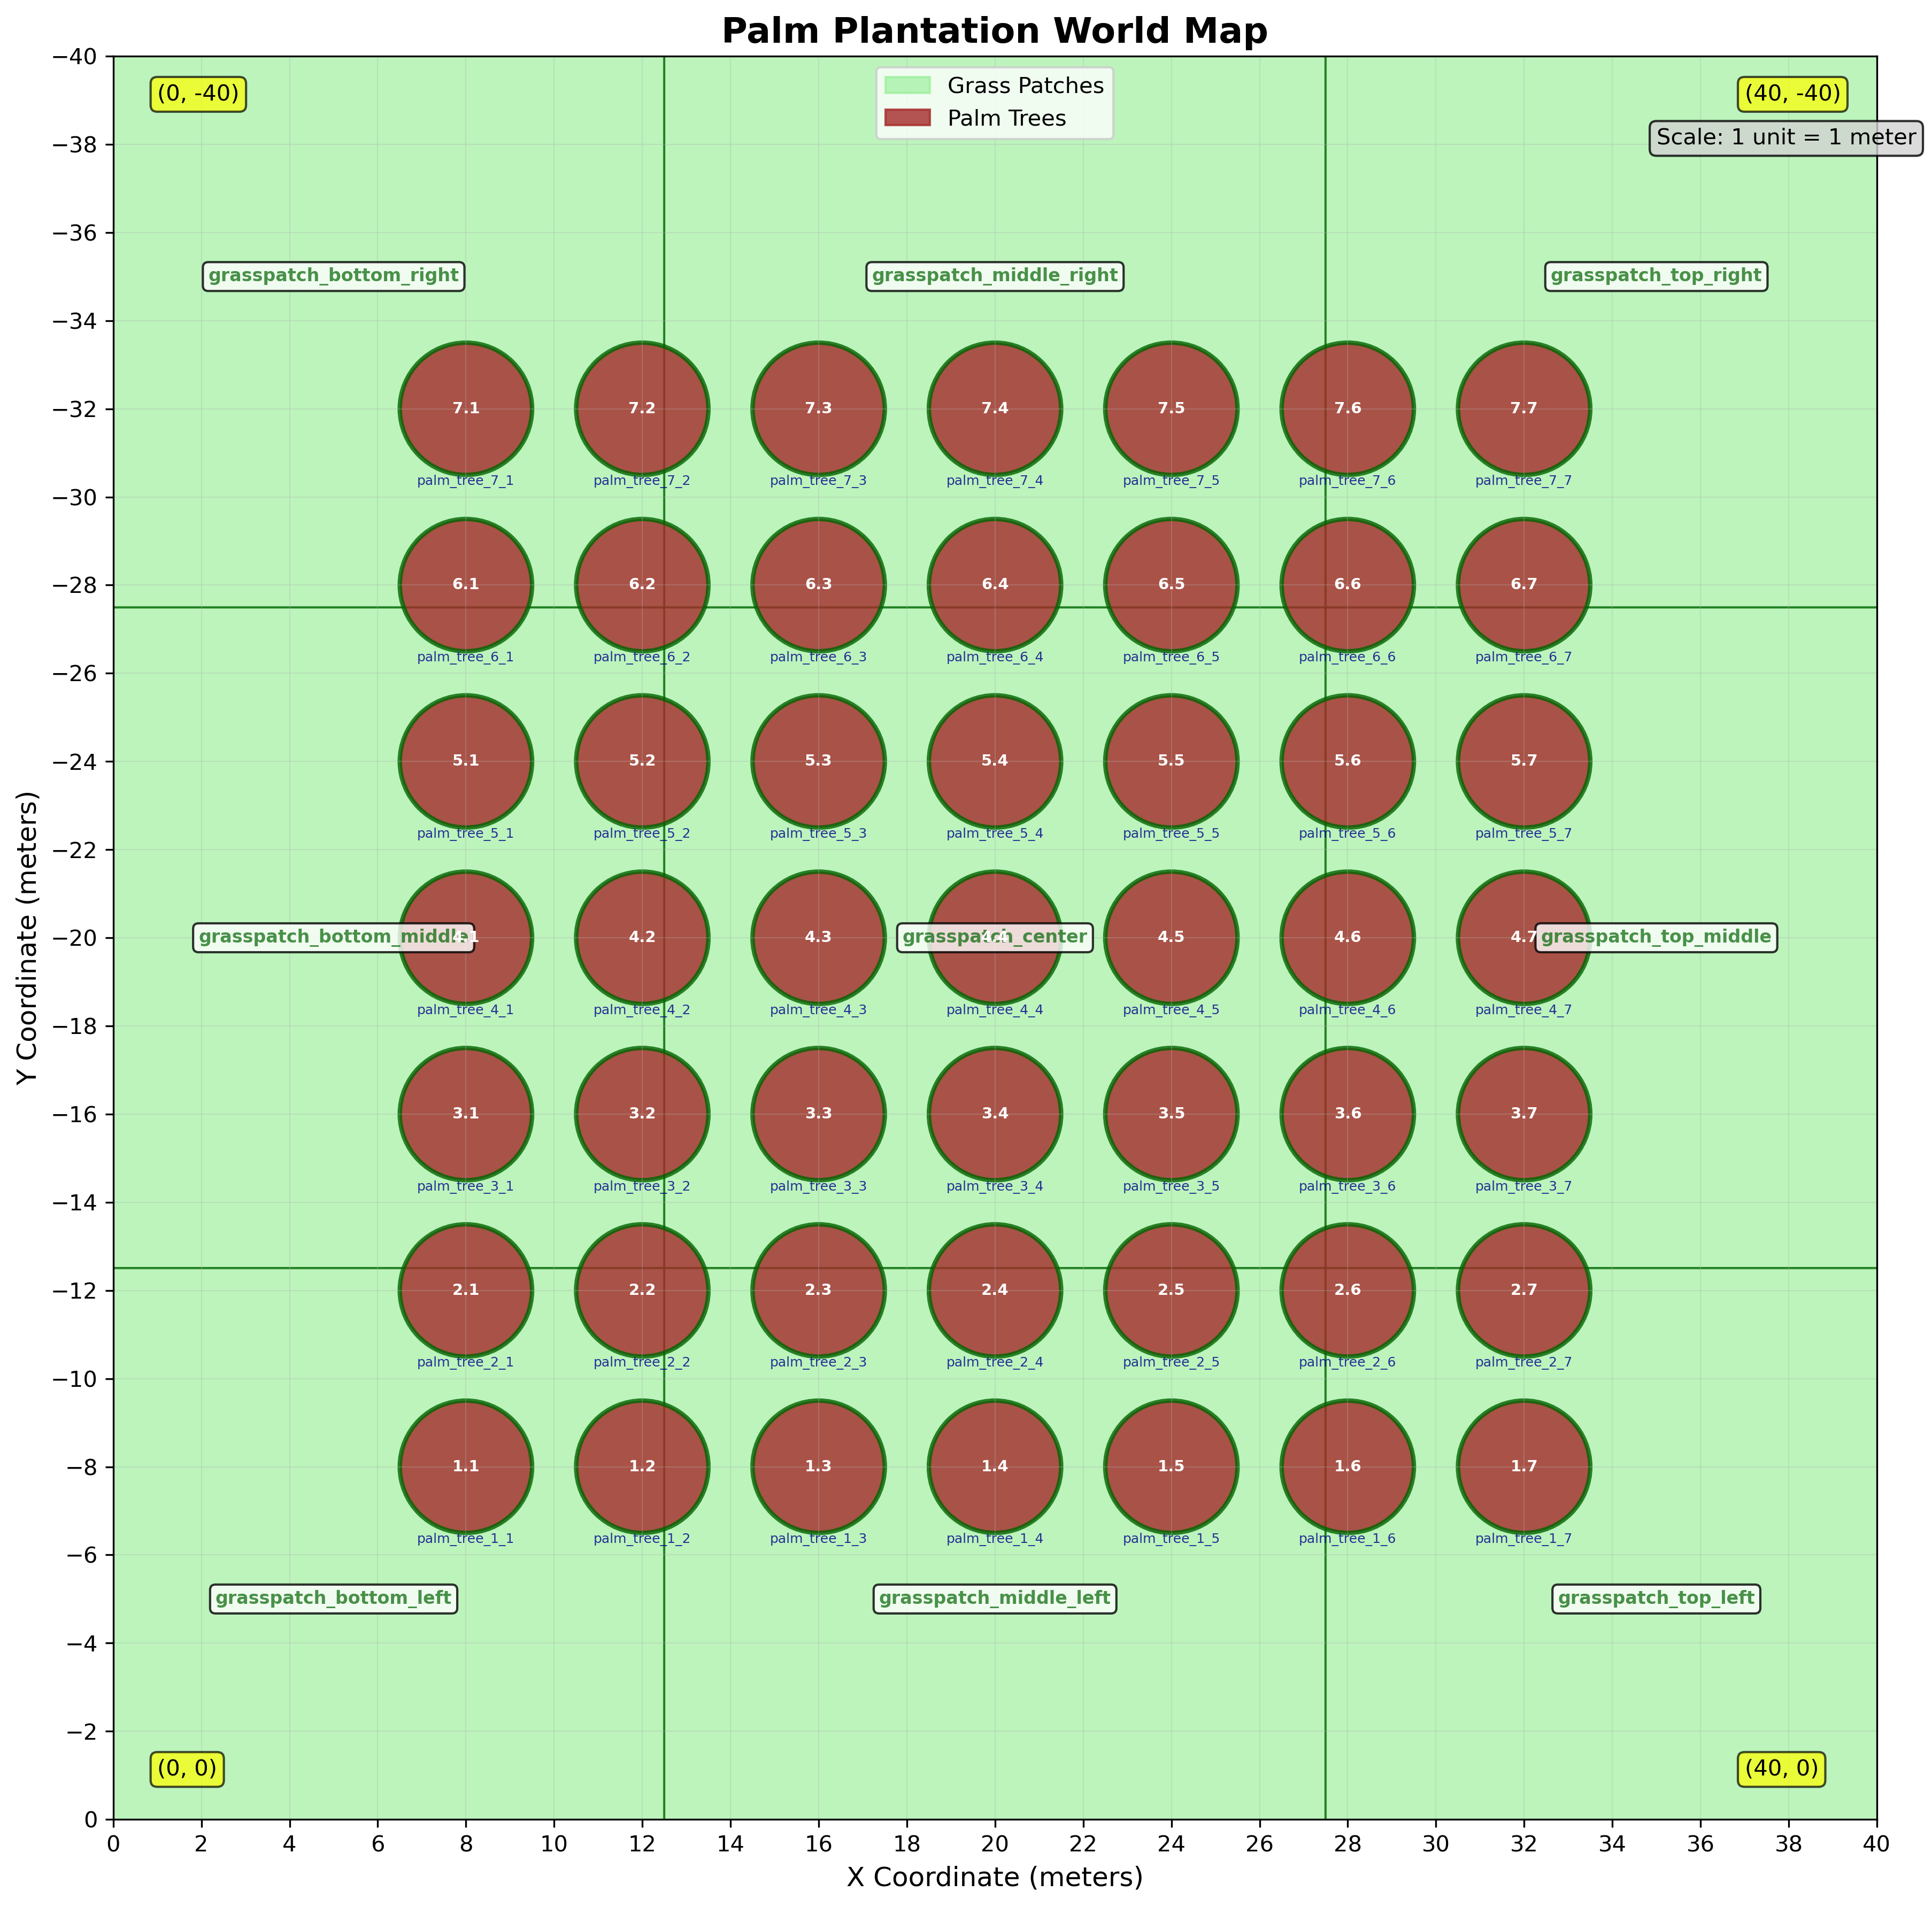

Python code for this plot:
#!/usr/bin/env python3
"""
2D Map Generator for Palm Plantation World
Creates a visual representation of the SDF world file with grid, coordinates, and annotations.
"""

import matplotlib.pyplot as plt
import matplotlib.patches as patches
import numpy as np
from matplotlib.patches import Rectangle
import matplotlib.patches as mpatches

def create_palm_plantation_map():
    # Set up the figure and axis
    fig, ax = plt.subplots(1, 1, figsize=(16, 12))

    # Define the coordinate ranges based on the SDF file
    x_min, x_max = 0, 40
    y_min, y_max = -40, 0

    # Set axis limits and labels
    ax.set_xlim(x_min, x_max)
    ax.set_ylim(y_min, y_max)
    ax.set_xlabel('X Coordinate (meters)', fontsize=12)
    ax.set_ylabel('Y Coordinate (meters)', fontsize=12)
    ax.set_title('Palm Plantation World Map', fontsize=16, fontweight='bold')

    # Create grid
    ax.grid(True, alpha=0.3, linestyle='-', linewidth=0.5)
    ax.set_xticks(range(x_min, x_max + 1, 2))
    ax.set_yticks(range(y_min, y_max + 1, 2))

    # Invert Y axis to match the coordinate system (negative Y values)
    ax.invert_yaxis()

    # Define grass patch data (from SDF file)
    grass_patches = [
        {'name': 'grasspatch_center', 'pos': (20, -20)},
        {'name': 'grasspatch_top_middle', 'pos': (35, -20)},
        {'name': 'grasspatch_middle_right', 'pos': (20, -35)},
        {'name': 'grasspatch_top_right', 'pos': (35, -35)},
        {'name': 'grasspatch_bottom_middle', 'pos': (5, -20)},
        {'name': 'grasspatch_middle_left', 'pos': (20, -5)},
        {'name': 'grasspatch_bottom_left', 'pos': (5, -5)},
        {'name': 'grasspatch_bottom_right', 'pos': (5, -35)},
        {'name': 'grasspatch_top_left', 'pos': (35, -5)}
    ]

    # Draw grass patches as green rectangles
    for grass in grass_patches:
        x, y = grass['pos']
        # Create a rectangle for each grass patch (approximate size)
        rect = Rectangle((x-7.5, y-7.5), 15, 15,
                        facecolor='lightgreen',
                        edgecolor='darkgreen',
                        alpha=0.6,
                        linewidth=1)
        ax.add_patch(rect)

        # Add grass patch name as semi-transparent text
        ax.text(x, y, grass['name'],
                ha='center', va='center',
                fontsize=8, alpha=0.7,
                color='darkgreen', fontweight='bold',
                bbox=dict(boxstyle="round,pad=0.3", facecolor='white', alpha=0.8))

    # Define palm tree data (from SDF file)
    palm_trees = []

    # Row 1: Bottom row (Y = -8)
    for i in range(1, 8):
        x = 4 + i * 4  # 8, 12, 16, 20, 24, 28, 32
        y = -8
        palm_trees.append({'name': f'palm_tree_1_{i}', 'pos': (x, y), 'row': 1, 'col': i})

    # Row 2: Second row (Y = -12)
    for i in range(1, 8):
        x = 4 + i * 4
        y = -12
        palm_trees.append({'name': f'palm_tree_2_{i}', 'pos': (x, y), 'row': 2, 'col': i})

    # Row 3: Third row (Y = -16)
    for i in range(1, 8):
        x = 4 + i * 4
        y = -16
        palm_trees.append({'name': f'palm_tree_3_{i}', 'pos': (x, y), 'row': 3, 'col': i})

    # Row 4: Fourth row (Y = -20)
    for i in range(1, 8):
        x = 4 + i * 4
        y = -20
        palm_trees.append({'name': f'palm_tree_4_{i}', 'pos': (x, y), 'row': 4, 'col': i})

    # Row 5: Fifth row (Y = -24)
    for i in range(1, 8):
        x = 4 + i * 4
        y = -24
        palm_trees.append({'name': f'palm_tree_5_{i}', 'pos': (x, y), 'row': 5, 'col': i})

    # Row 6: Sixth row (Y = -28)
    for i in range(1, 8):
        x = 4 + i * 4
        y = -28
        palm_trees.append({'name': f'palm_tree_6_{i}', 'pos': (x, y), 'row': 6, 'col': i})

    # Row 7: Seventh row (Y = -32)
    for i in range(1, 8):
        x = 4 + i * 4
        y = -32
        palm_trees.append({'name': f'palm_tree_7_{i}', 'pos': (x, y), 'row': 7, 'col': i})

    # Draw palm trees
    for palm in palm_trees:
        x, y = palm['pos']

        # Draw palm tree as a circle
        circle = plt.Circle((x, y), 1.5,
                           facecolor='brown',
                           edgecolor='darkgreen',
                           linewidth=2,
                           alpha=0.8)
        ax.add_patch(circle)

        # Add palm tree number annotation
        ax.text(x, y, f"{palm['row']}.{palm['col']}",
                ha='center', va='center',
                fontsize=7, fontweight='bold',
                color='white')

        # Add palm tree name as small text below
        ax.text(x, y+1.5, palm['name'],
                ha='center', va='top',
                fontsize=6, alpha=0.8,
                color='darkblue')

    # Add coordinate annotations at corners
    ax.text(x_min + 1, y_min + 1, f'({x_min}, {y_min})',
            fontsize=10, bbox=dict(boxstyle="round,pad=0.3", facecolor='yellow', alpha=0.7))
    ax.text(x_max - 3, y_min + 1, f'({x_max}, {y_min})',
            fontsize=10, bbox=dict(boxstyle="round,pad=0.3", facecolor='yellow', alpha=0.7))
    ax.text(x_min + 1, y_max - 1, f'({x_min}, {y_max})',
            fontsize=10, bbox=dict(boxstyle="round,pad=0.3", facecolor='yellow', alpha=0.7))
    ax.text(x_max - 3, y_max - 1, f'({x_max}, {y_max})',
            fontsize=10, bbox=dict(boxstyle="round,pad=0.3", facecolor='yellow', alpha=0.7))

    # Add legend
    grass_patch = mpatches.Patch(color='lightgreen', alpha=0.6, label='Grass Patches')
    palm_tree = mpatches.Patch(color='brown', alpha=0.8, label='Palm Trees')
    ax.legend(handles=[grass_patch, palm_tree], loc='upper center')

    # Add scale indicator
    ax.text(x_max - 5, y_min + 2, 'Scale: 1 unit = 1 meter',
            fontsize=10, bbox=dict(boxstyle="round,pad=0.3", facecolor='lightgray', alpha=0.8))

    # Set equal aspect ratio
    ax.set_aspect('equal')

    # Adjust layout and save
    plt.tight_layout()
    plt.savefig('/home/ken/PX4-Autopilot/palm_plantation_map.png',
                dpi=300, bbox_inches='tight',
                facecolor='white', edgecolor='none')

    print("Map saved as 'palm_plantation_map.png'")
    print(f"Total palm trees: {len(palm_trees)}")
    print(f"Total grass patches: {len(grass_patches)}")

    # Show the plot
    plt.show()

if __name__ == "__main__":
    create_palm_plantation_map()
